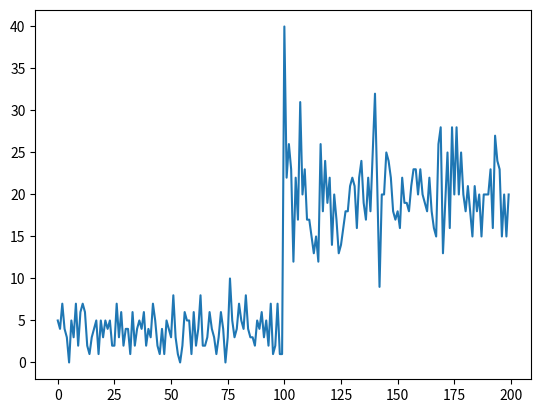

The matplotlib source for this figure:
import numpy as np
import scipy
from matplotlib import pyplot as plt


class ModelSynthetic:
    def __init__(self, seed=1234, window_size=10):
        self.rng = np.random.default_rng(seed)
        self.data = np.nan
        self.window_size = window_size

    def generate_data(self, mean_spks, n_laps, big_event_lap):
        data = self.rng.poisson(mean_spks,n_laps)
        data_high = self.rng.poisson(mean_spks*5, n_laps)
        data[big_event_lap] = mean_spks*10
        data[big_event_lap+1:] = data_high[big_event_lap+1:]
        self.data = data

    def null_model(self):
        pass

    def plot_data(self):
        plt.plot(self.data)
        plt.show()

model = ModelSynthetic()
model.generate_data(4, 200, 100)
model.plot_data()
